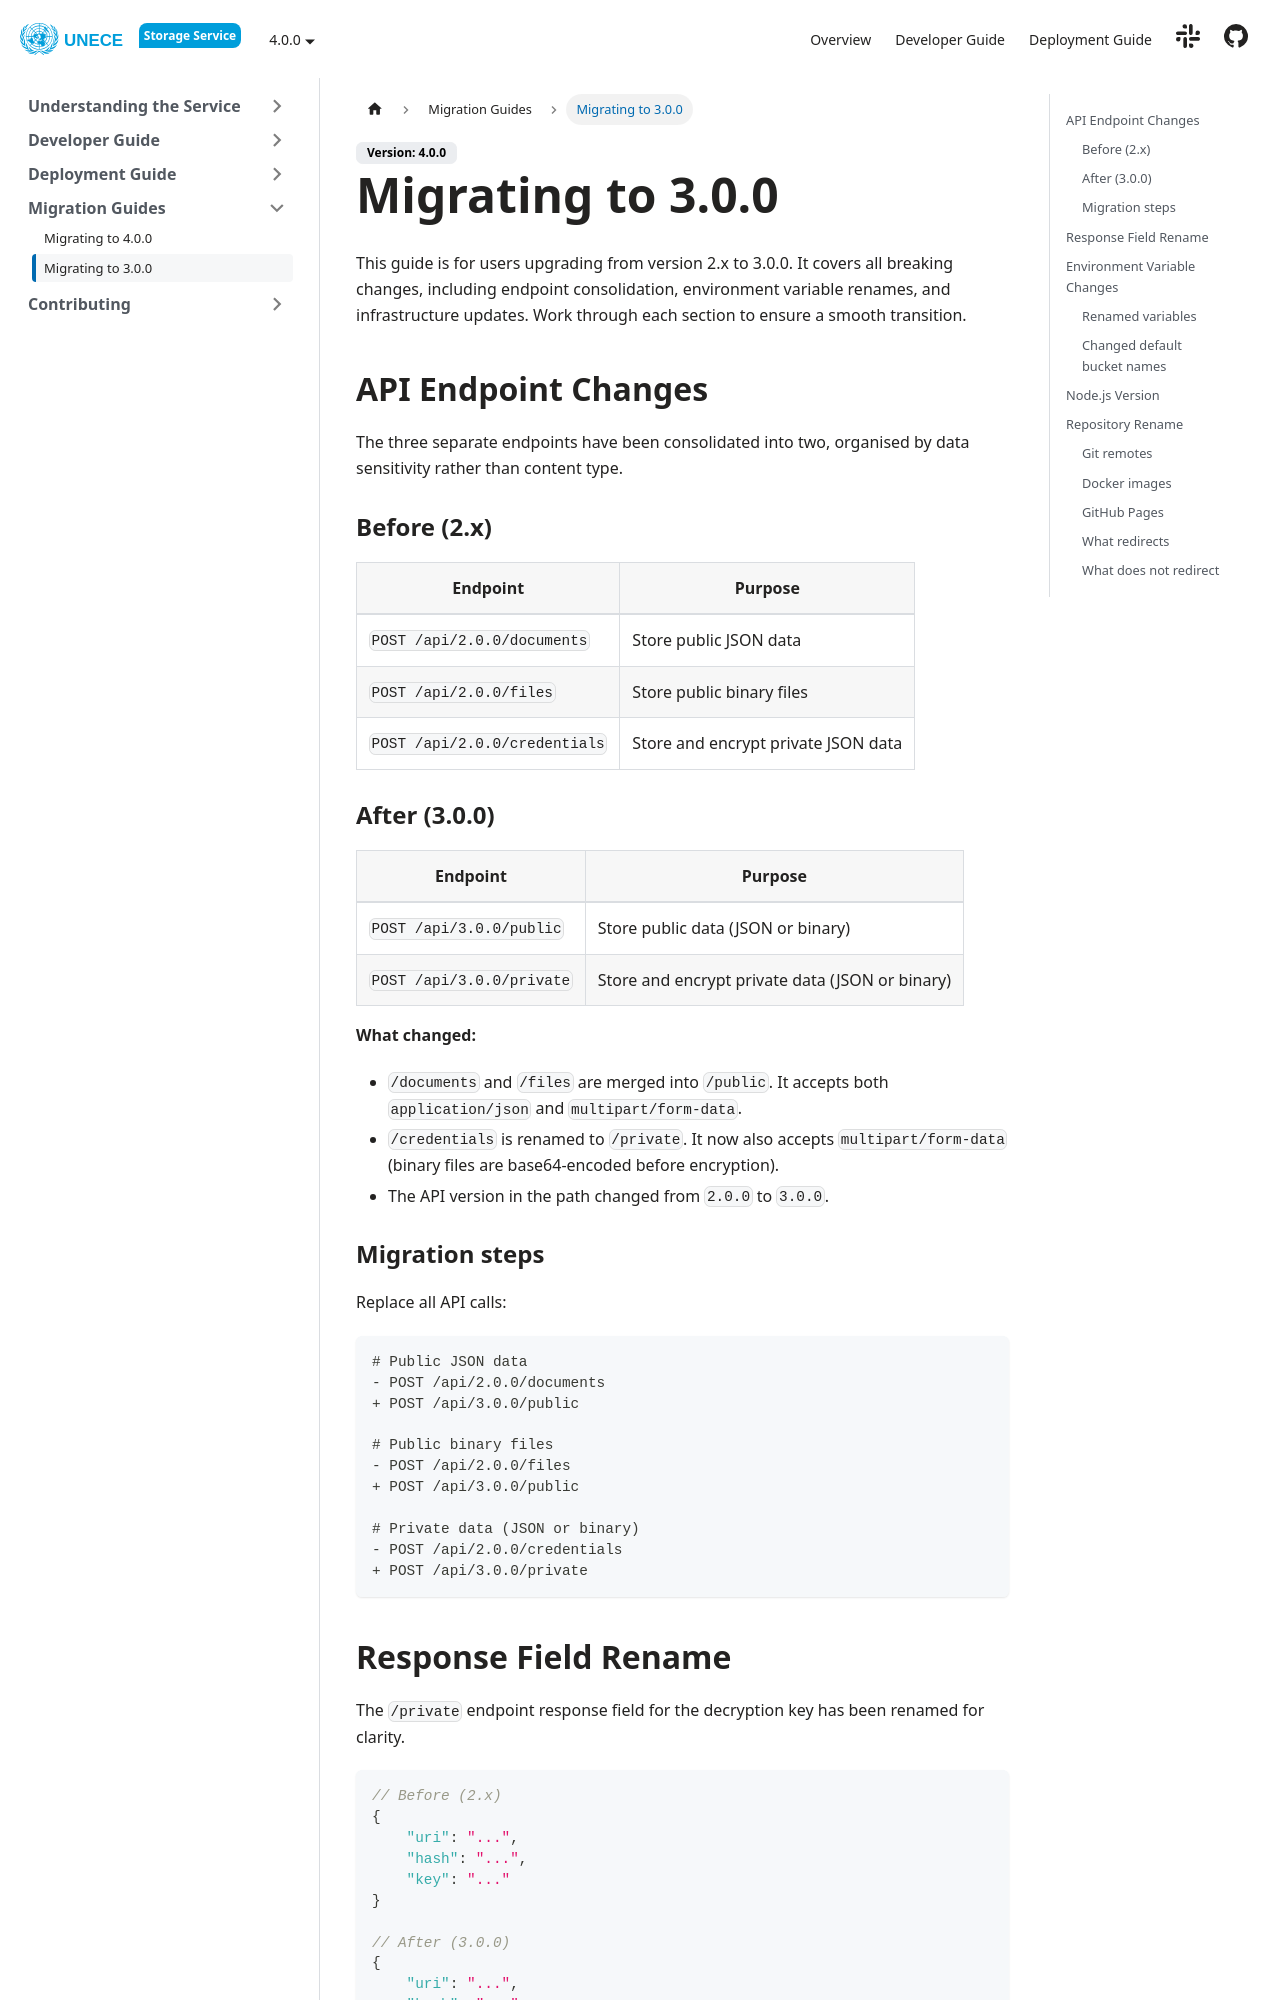

repository: uncefact/project-storage-service · page: docs/migration-guides/migrating-to-3/index.html · generator: docusaurus

---
sidebar_position: 2
title: Migrating to 3.0.0
---

This guide is for users upgrading from version 2.x to 3.0.0. It covers all breaking changes, including endpoint consolidation, environment variable renames, and infrastructure updates. Work through each section to ensure a smooth transition.

## API Endpoint Changes

The three separate endpoints have been consolidated into two, organised by data sensitivity rather than content type.

### Before (2.x)

| Endpoint                      | Purpose                             |
| ----------------------------- | ----------------------------------- |
| `POST /api/2.0.0/documents`   | Store public JSON data              |
| `POST /api/2.0.0/files`       | Store public binary files           |
| `POST /api/2.0.0/credentials` | Store and encrypt private JSON data |

### After (3.0.0)

| Endpoint                  | Purpose                                         |
| ------------------------- | ----------------------------------------------- |
| `POST /api/3.0.0/public`  | Store public data (JSON or binary)              |
| `POST /api/3.0.0/private` | Store and encrypt private data (JSON or binary) |

**What changed:**

- `/documents` and `/files` are merged into `/public`. It accepts both `application/json` and `multipart/form-data`.
- `/credentials` is renamed to `/private`. It now also accepts `multipart/form-data` (binary files are base64-encoded before encryption).
- The API version in the path changed from `2.0.0` to `3.0.0`.

### Migration steps

Replace all API calls:

```diff
# Public JSON data
- POST /api/2.0.0/documents
+ POST /api/3.0.0/public

# Public binary files
- POST /api/2.0.0/files
+ POST /api/3.0.0/public

# Private data (JSON or binary)
- POST /api/2.0.0/credentials
+ POST /api/3.0.0/private
```
